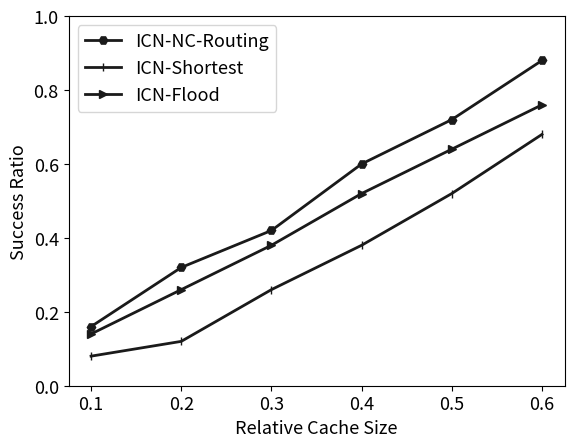

Write the Python code that produced this figure. (Note: this script raises an exception after producing the figure.)
# coding=utf-8
import matplotlib.pyplot as plt
import numpy as np

# GL数据集
def get_data():
    x_list = [0.1, 0.2, 0.3, 0.4, 0.5, 0.6]

    value_20 = np.zeros(shape=(len(x_list), 2))
    value_20[:, 0] = list(range(1, len(x_list) + 1))
    value_20[:, 1] = [0.16,0.32,0.42,0.60,0.72,0.88,]

    value_40 = np.zeros(shape=(len(x_list), 2))
    value_40[:, 0] = list(range(1, len(x_list) + 1))
    value_40[:, 1] = [0.08,0.12,0.26,0.38,0.52,0.68]

    value_60 = np.zeros(shape=(len(x_list), 2))
    value_60[:, 0] = list(range(1, len(x_list) + 1))
    value_60[:, 1] = [0.14,0.26,0.38,0.52,0.64,0.76]

    print(value_60)
    m_title='GeoLife'
    path = 'F:/temp/赵影毕设图片/exp07.jpg'
    return np.array(value_20), np.array(value_40), np.array(value_60), x_list,m_title, path


if __name__=='__main__':
    fig = plt.figure()
    m_fontsize = 13

    value_20, value_40, value_60, x_list,m_title, path = get_data()

    plt.plot(value_20[:, 0], value_20[:, 1], color='0.1', linewidth=2, label='ICN-NC-Routing', marker='H', linestyle=None)
    plt.plot(value_40[:, 0], value_40[:, 1], color='0.1', linewidth=2, label='ICN-Shortest', marker='|', linestyle=None)
    plt.plot(value_60[:, 0], value_60[:, 1], color='0.1', linewidth=2, label='ICN-Flood', marker='>', linestyle=None)


    ax = plt.gca()
    # 将底部的线移到y=0的地方
    # ax.spines['bottom'].set_position(('data', 0))
    # ax.spines['top'].set_position(('data', 0))
    # ax.spines['left'].set_position(('data', 0))
    # ax.spines['right'].set_position(('data', 0))

    plt.legend(fontsize=m_fontsize)
    plt.xticks([i for i in range(1, 7)], x_list, fontsize=m_fontsize)
    plt.yticks(fontsize=m_fontsize)
    # plt.xlim(0, 4)
    plt.ylim(0., 1)
    plt.xlabel('Relative Cache Size', fontsize=m_fontsize)
    plt.ylabel('Success Ratio', fontsize=m_fontsize)
    # plt.title(m_title)
    plt.savefig(path)

    plt.show()